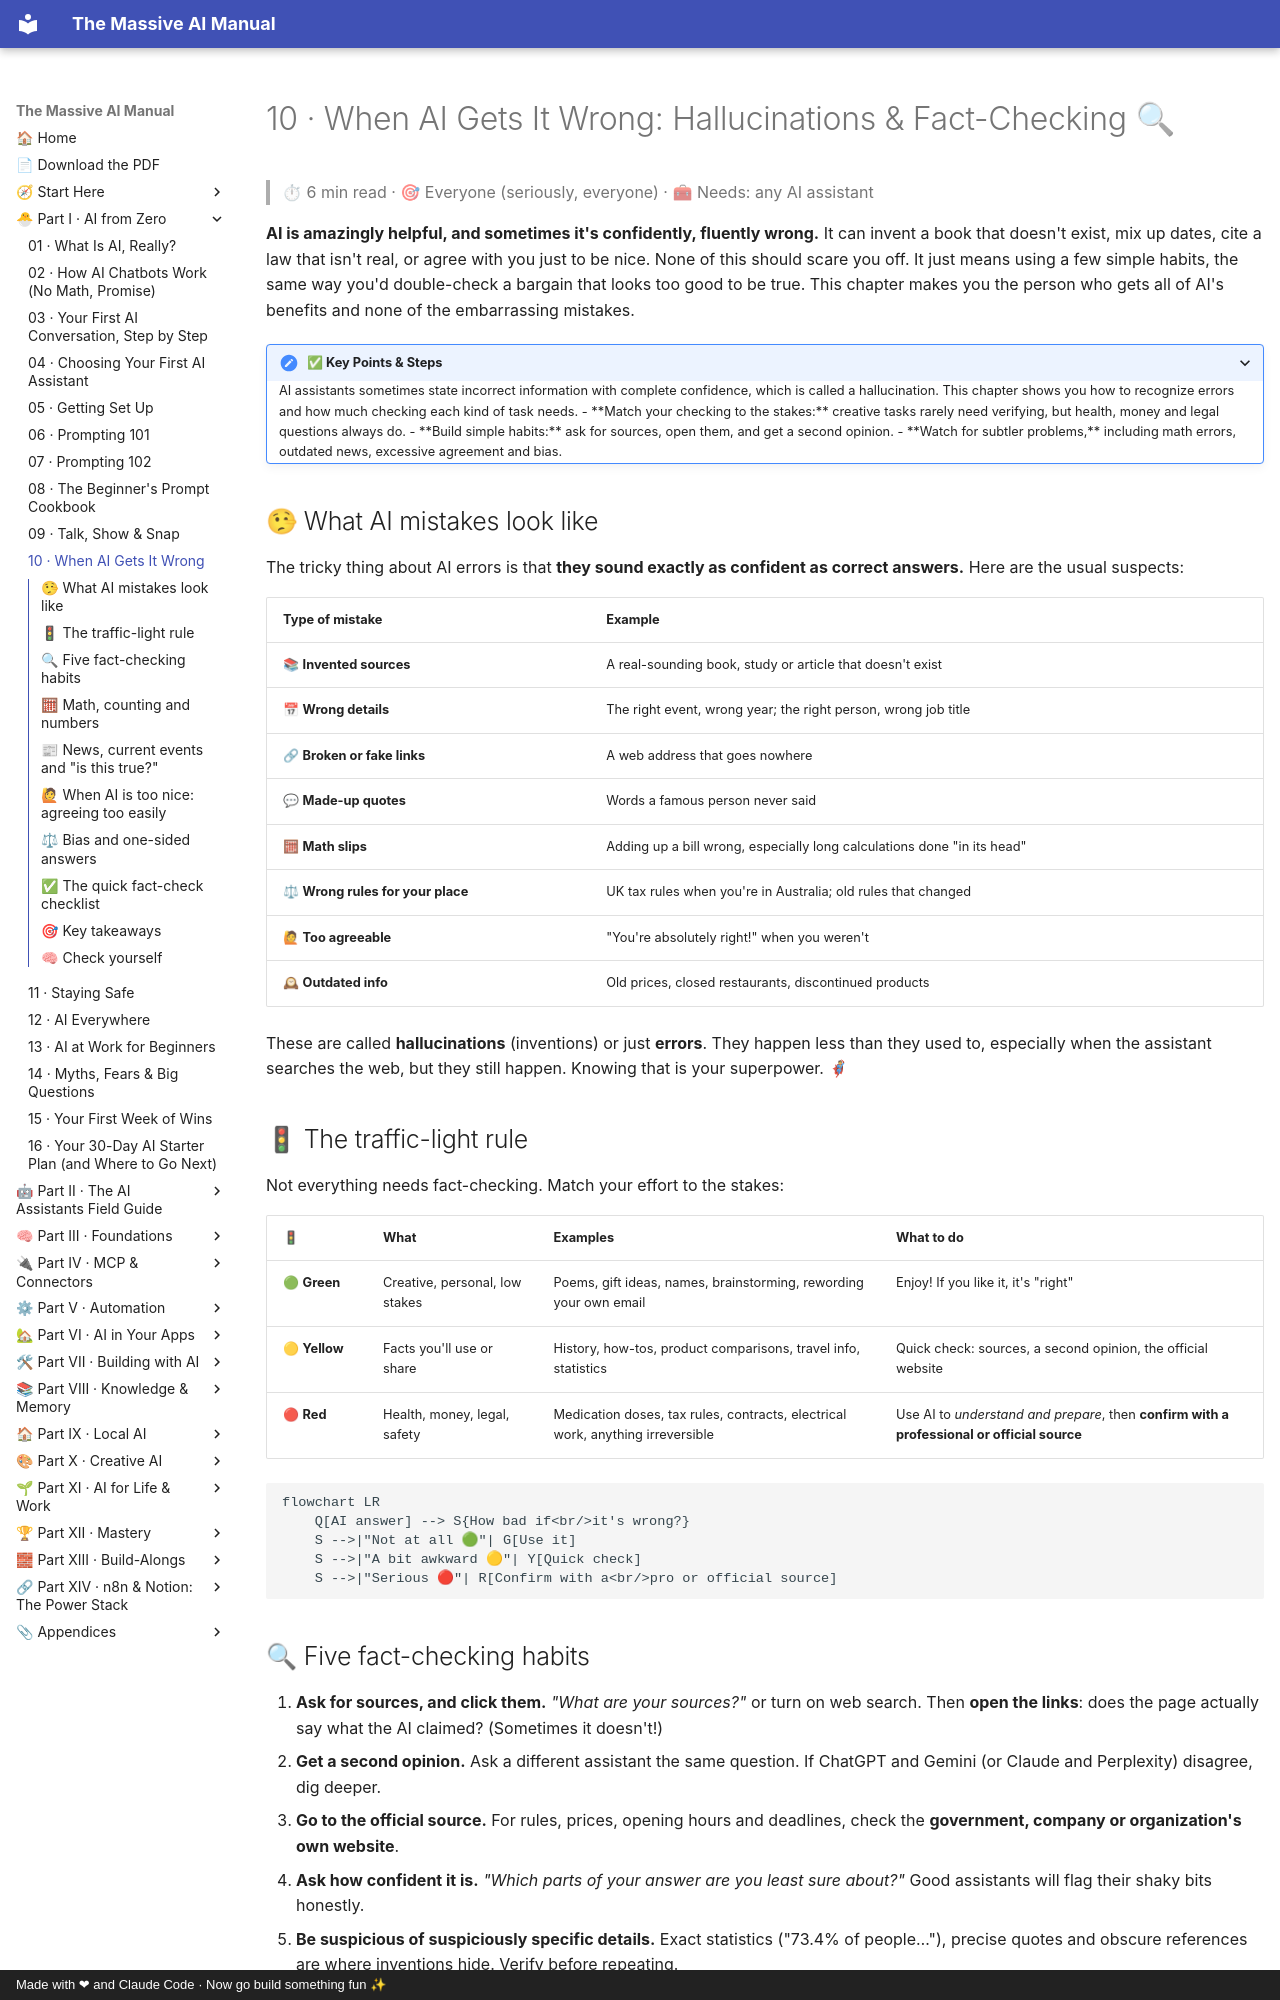

repository: Axmann8/AI_For_Advanced_Beginners · page: part-1-ai-from-zero/10-when-ai-gets-it-wrong/index.html · generator: mkdocs · copyright: Made with ❤ and Claude Code · Now go build something fun ✨

# 10 · When AI Gets It Wrong: Hallucinations & Fact-Checking 🔍

> ⏱ 6 min read · 🎯 Everyone (seriously, everyone) · 🧰 Needs: any AI assistant

**AI is amazingly helpful, and sometimes it's confidently, fluently wrong.** It can invent a book that doesn't exist,
mix up dates, cite a law that isn't real, or agree with you just to be nice. None of this should scare you off. It just
means using a few simple habits, the same way you'd double-check a bargain that looks too good to be true. This chapter
makes you the person who gets all of AI's benefits and none of the embarrassing mistakes.

<details class="keypoints" open>
<summary>✅ Key Points & Steps</summary>

AI assistants sometimes state incorrect information with complete confidence, which is called a hallucination. This chapter shows you how to recognize errors and how much checking each kind of task needs.

- **Match your checking to the stakes:** creative tasks rarely need verifying, but health, money and legal questions always do.
- **Build simple habits:** ask for sources, open them, and get a second opinion.
- **Watch for subtler problems,** including math errors, outdated news, excessive agreement and bias.

</details>

<!-- in-this-chapter -->

## 🤥 What AI mistakes look like

The tricky thing about AI errors is that **they sound exactly as confident as correct answers.** Here are the usual
suspects:

| Type of mistake | Example |
|---|---|
| 📚 **Invented sources** | A real-sounding book, study or article that doesn't exist |
| 📅 **Wrong details** | The right event, wrong year; the right person, wrong job title |
| 🔗 **Broken or fake links** | A web address that goes nowhere |
| 💬 **Made-up quotes** | Words a famous person never said |
| 🧮 **Math slips** | Adding up a bill wrong, especially long calculations done "in its head" |
| ⚖ **Wrong rules for your place** | UK tax rules when you're in Australia; old rules that changed |
| 🙋 **Too agreeable** | "You're absolutely right!" when you weren't |
| 🕰 **Outdated info** | Old prices, closed restaurants, discontinued products |

These are called **hallucinations** (inventions) or just **errors**. They happen less than they used to, especially
when the assistant searches the web, but they still happen. Knowing that is your superpower. 🦸

## 🚦 The traffic-light rule

Not everything needs fact-checking. Match your effort to the stakes:

| 🚦 | What | Examples | What to do |
|---|---|---|---|
| 🟢 **Green** | Creative, personal, low stakes | Poems, gift ideas, names, brainstorming, rewording your own email | Enjoy! If you like it, it's "right" |
| 🟡 **Yellow** | Facts you'll use or share | History, how-tos, product comparisons, travel info, statistics | Quick check: sources, a second opinion, the official website |
| 🔴 **Red** | Health, money, legal, safety | Medication doses, tax rules, contracts, electrical work, anything irreversible | Use AI to *understand and prepare*, then **confirm with a professional or official source** |

```mermaid
flowchart LR
    Q[AI answer] --> S{How bad if<br/>it's wrong?}
    S -->|"Not at all 🟢"| G[Use it]
    S -->|"A bit awkward 🟡"| Y[Quick check]
    S -->|"Serious 🔴"| R[Confirm with a<br/>pro or official source]
```
